Labelled photos from "risk_dataset_aug", an image-classification folder in YouYoungJeong/image_detecting. The possible labels are: risk level 0 safe, risk level 1 low, risk level 2 high.

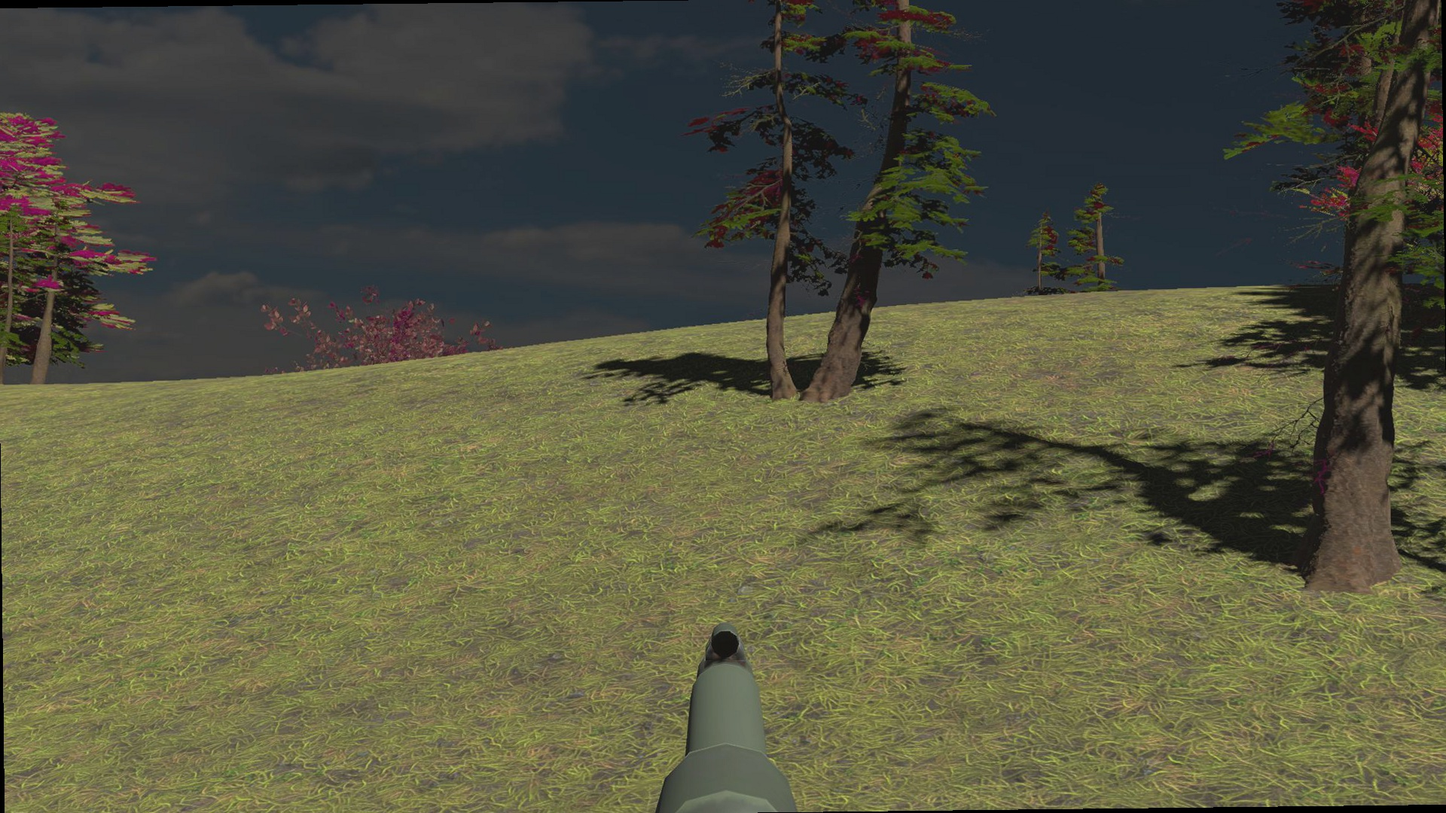
Label: risk level 1 low

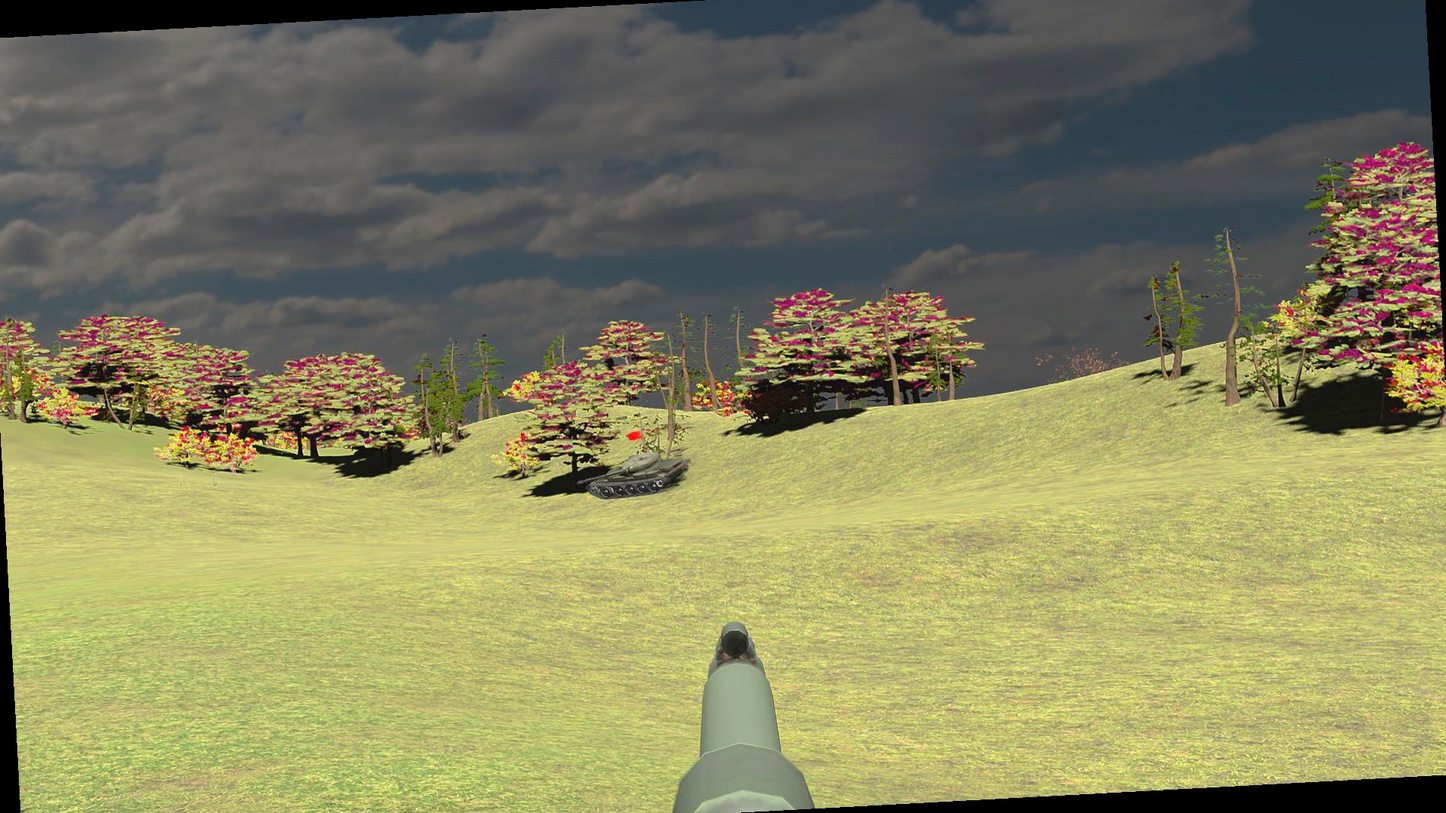
Label: risk level 2 high

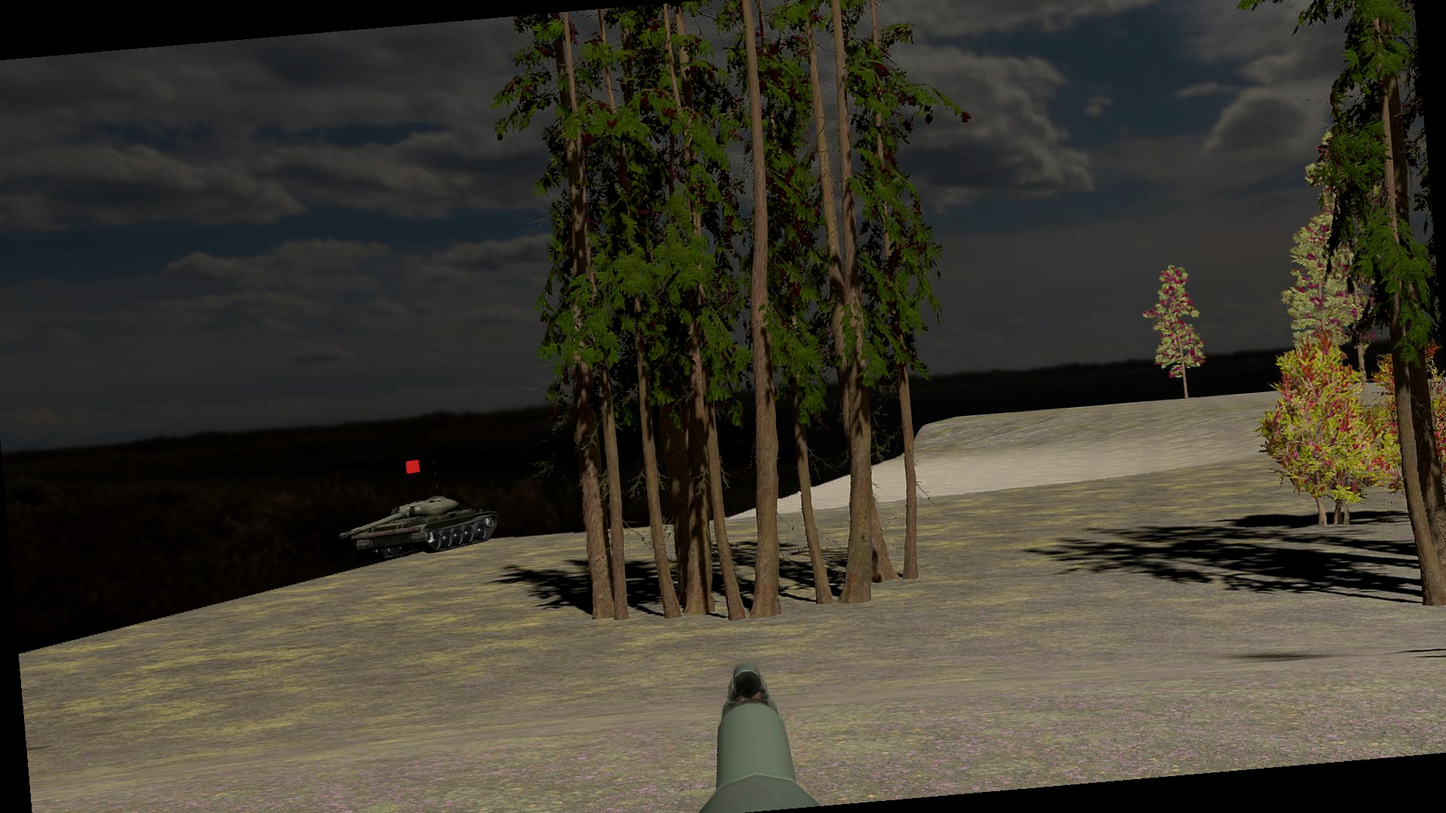
Label: risk level 2 high

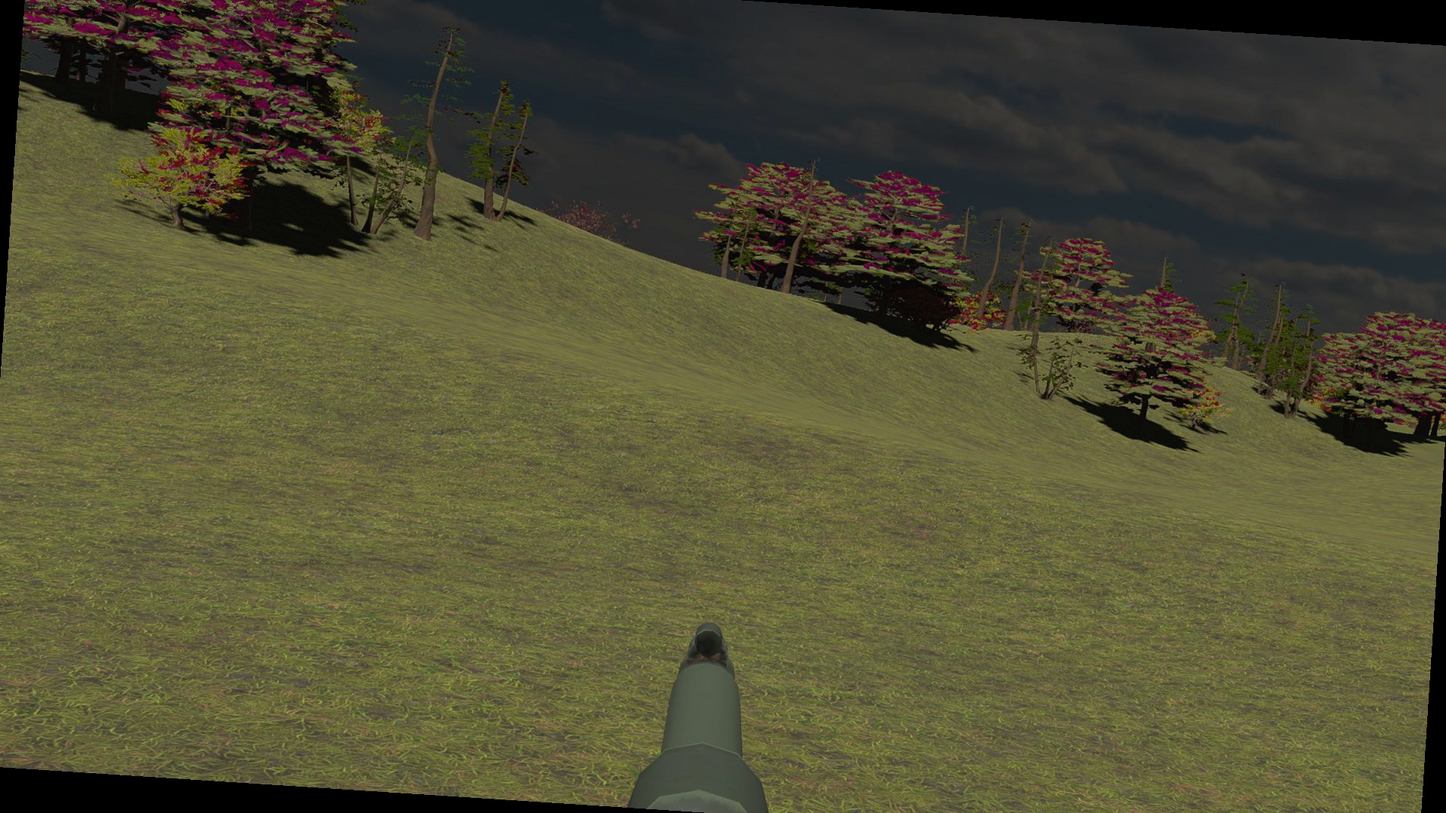
Label: risk level 1 low

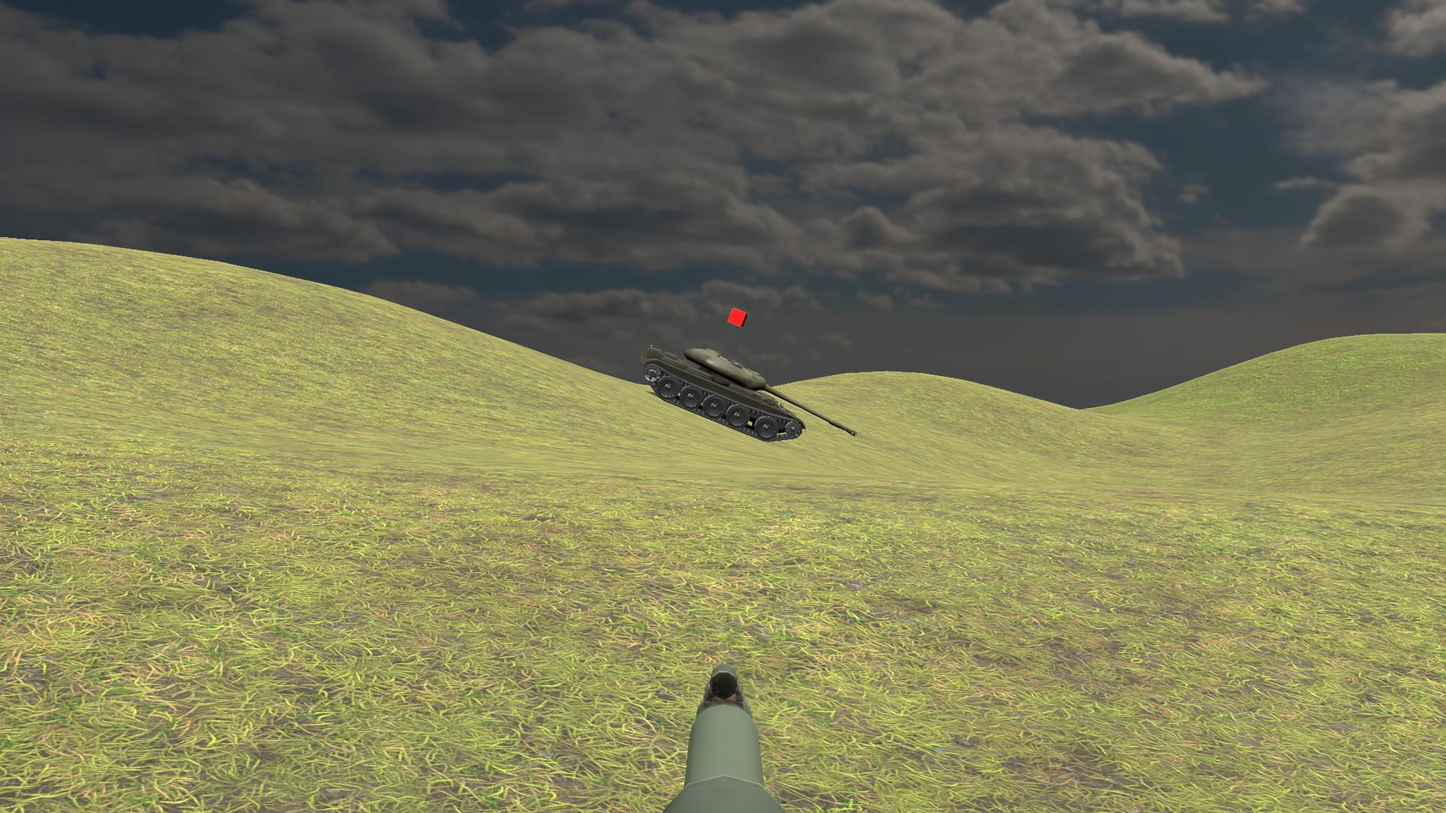
Label: risk level 0 safe

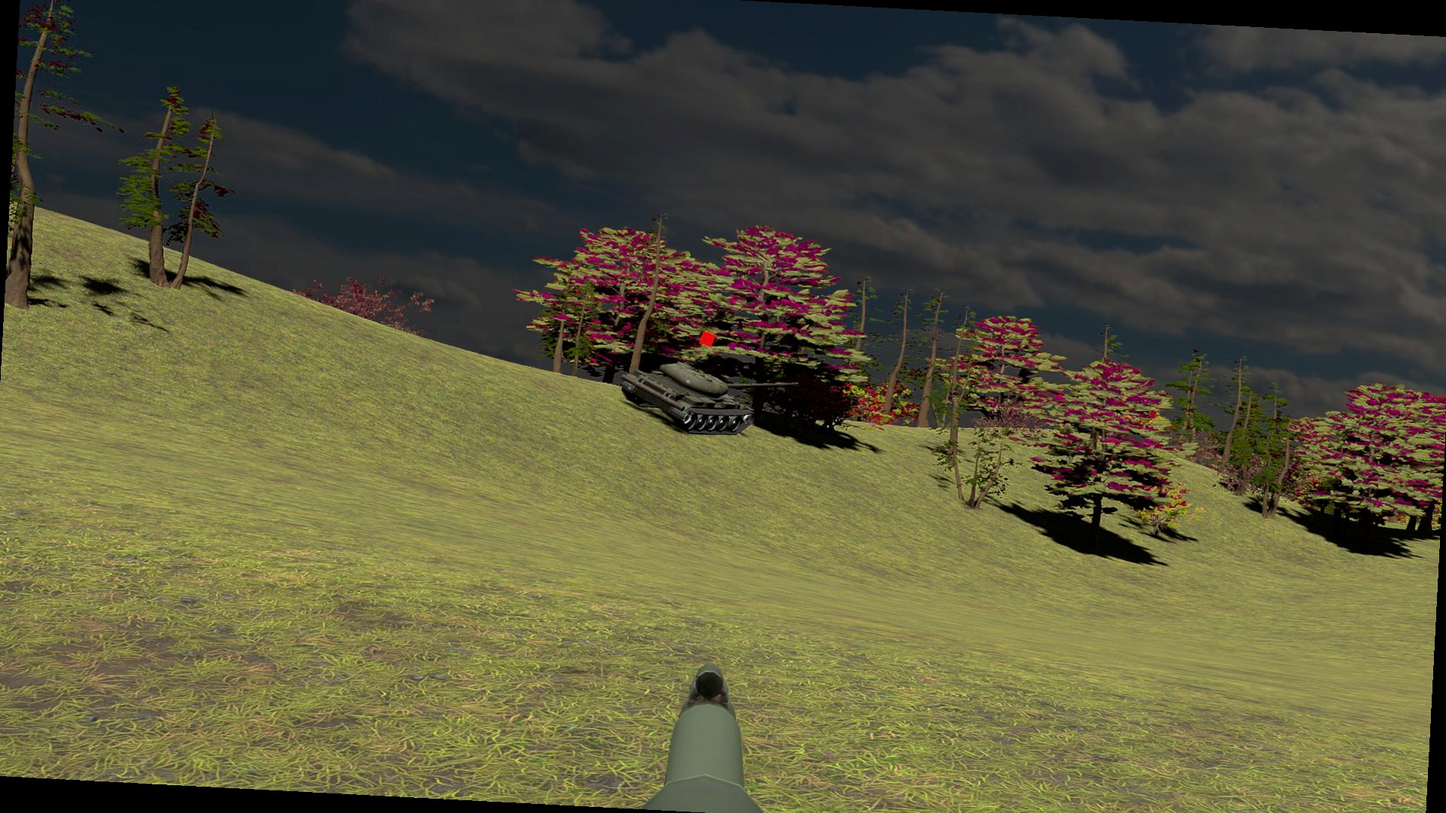
Label: risk level 0 safe
